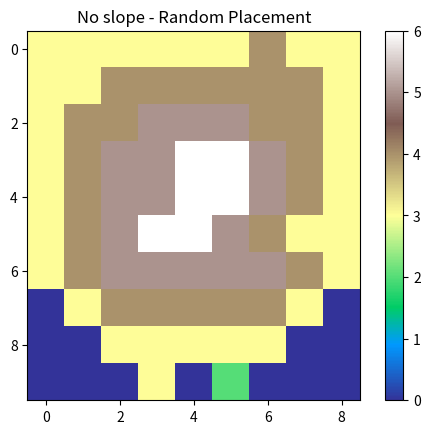

Reproduce this figure in Python.
'''
=====================================
[redacted]
======================================
'''

from random import randint, uniform
import matplotlib.pyplot as plt
import numpy as np
import scipy.interpolate as sp

# for plotting
import matplotlib.pyplot as plt
from matplotlib import pylab
from numpy import linalg as LA
from scipy import stats



# --------------------------------------------------------------------------
class SandGrid:

    class Avalanche:

        def __init__(self):
            # Want AV data every time we have a AV
            self.time = 0
            self.av_at_time = []
            self.av_size = []
            self.av_lifet = []
            self.av_area = []
            self.av_r = []

        def nextdrop(self):
            self.time += 1

        def avalanche_occured(self, av_dict):
            # Store the step time of occurance
            self.av_at_time.append(self.time)

            # Store size of this averlance in list
            self.av_size.append(av_dict.get('size'))

            #Store area
            self.av_area.append(av_dict.get('area'))

            # Store lifetime of avalanche
            self.av_lifet.append(av_dict.get('lifetime'))

            # Store the radius of the averlance
            self.av_r.append(av_dict.get('radius'))



        def graph_distribution(self, array, title, ylabel, fit=False):

            # get your array, (should already be non-zero)
            vals = np.array(array)

            unique, counts = np.unique(vals, return_counts=True)

            if fit == True:
                x = np.log(unique)
                # Normalize the counts
                y = np.log(counts/np.array(np.linalg.norm(counts)))


                fig, ax = plt.subplots()

                # calculate polynomial
                z = np.polyfit(x, y,1)
                f = np.poly1d(z)
                print(f)

                # Print the relation on the graph
                plt.text(0.85,0.85, f,horizontalalignment='center', verticalalignment='center',transform=ax.transAxes)

                # calculate new x's and y's
                x_new = np.linspace(min(x), max(x))
                y_new = f(x_new)
                plt.plot(x, y,'o',x_new, y_new)
                xlabel = 'Frequency (log)'
                ylabel = ylabel + ' (log)'


            else:
                x = unique
                # Normalize the counts
                y = counts/np.array(np.linalg.norm(counts))
                plt.plot(x, y,'o')
                xlabel = 'Frequency'


            plt.title(title + " (Normalized)")
            plt.xlabel(xlabel)
            plt.ylabel(ylabel)
            plt.show()



        def plot_relationship(self, xlist, ylist, xlabel, ylabel, log=True):

            if log:
                x = np.log(np.array(xlist))
                y = np.log(np.array(ylist))
                scale = 'log'
            else:
                x = xlist
                y = ylist
                scale = 'lin'

            fig, ax = plt.subplots()

            # calculate polynomial
            z = np.polyfit(x, y,1)
            f = np.poly1d(z)
            print(f)

            # Print the relation on the graph
            plt.text(0.85,0.4, f,horizontalalignment='center', verticalalignment='center',transform=ax.transAxes)

            # calculate new x's and y's
            x_new = np.linspace(min(x), max(x))
            y_new = f(x_new)


            plt.plot(x, y,'o', x_new, y_new)

            title = 'Avalanche ' + xlabel + ' vs ' + ylabel + " (" + scale + scale +")"
            plt.title(title)
            plt.xlabel(xlabel + " (" + scale +")")
            plt.ylabel(ylabel + " (" + scale +")")

            ax = plt.gca()
            ax.set_facecolor((0.898, 0.898, 0.898))
            fig = plt.gcf()
            plt.show()



    # Initilze MxN grid
    # Outside is off the table
    def __init__(self, M, N, controls, add_sand=1, max=4, grad=45):
        self.M = M
        self.N = N
        self.controls = controls
        self.add_sand = add_sand
        self.max = max
        self.grid = [[0 for i in range(self.N)] for j in range(self.M)]
        self.mass_array = [0]
        # make a subclass of AV data
        self.avalanche = self.Avalanche()
        self.sand_diff = np.round(np.tan((grad * np.pi)/180)) - 1 # what the gradient corresponds to in sand difference.
        if self.sand_diff < 1:
            self.sand_diff = 1
        if self.sand_diff > 6:
            self.sand_diff = 6

    # prints the sand value in a MxN grid
    def print_grid(self):

        for i in self.grid:
            for j in i:
                print("{:<2}".format(j),end=' ')
            print()
        print()

    # Randomly drop a peice of sand somewhere on Grid
    # Arryas start at 0
    def drop_sand(self):

        # every time we drop sand, increase time (AV) by 1
        self.avalanche.nextdrop()

        # if we are using control to only drop in middle
        if self.controls.get('drop_mid'):
            x = int(self.M/2)
            y = int(self.N/2)

        elif self.controls.get('drop_half'):
            x = randint(0, int(self.M/2))
            y = randint(0, self.N - 1)

        else:

            if self.controls.get('dis') == 'uniform':
                x = randint(0, self.M - 1)
                y = randint(0, self.N - 1)

            if self.controls.get('dis') == 'gauss':
                # want gauss centered on middle, with sigma such that being out off our plot happens 100 - 99.73% of the time (and distregard otherwise)
                # so self.M/2 to get the range either side, then /3 to be within 3 Stddiv
                x = -1
                y = -1

                while x not in range(0, self.M - 1):
                    x = int(np.random.normal(self.controls.get('meanx'), self.controls.get('sigmax')))

                while y not in range(0, self.N - 1):
                    y = int(np.random.normal(self.controls.get('meany'), self.controls.get('sigmay')))


            if self.controls.get('dis') == 'powerlaw':
                x = -1
                y = -1

                a = self.controls.get('powerlaw_a')
                while x not in range(0, self.M - 1):
                    x = int(np.random.power(a))

                while y not in range(0, self.N - 1):
                    y = int(np.random.power(a))

        self.grid[x][y] += self.add_sand

        return {'x': x, 'y':y}


    # Checks every location to see if it is too tall
    # can spill up hill...
    def is_hill(self, xy_dict, lifetime=0):
        spill = True
        av = 0

        # use this to track the locations of unique topping sites (area)
        tops_at = [[0 for i in range(self.N)] for j in range(self.M)]

        while spill:
            spill = False
            # check everywhere
            for i in range(self.M):
                for j in range(self.N):
                    # if is too big, spill

                    if self.grid[i][j] >= self.max:
                        # We have a site (Only count once)
                        tops_at[i][j] = 1
                        # avalanche adds the number of sand spilled during self.spill()
                        if self.controls.get('smart_spill'):
                            spill_results = self.smart_spill(i,j)
                            av += spill_results[0]
                            spill = spill_results[1]
                            # maybe we have a spill (might not have high enough gradient)
                        else:
                            av += self.spill(i, j)
                            #We have had a spill, so will need to check if there are any left over big piles.
                            spill = True

                        # We have to increase the life time of avalanche by 1
                        lifetime += 1



        # Now we should count all the unique sites
        n_u_top = self.grid_sum(tops_at)

        # Claculate the radius from (x_0, y_0)
        max_r = self.radius_from(xy_dict, tops_at)

        # Return the size of avalanche in all
        return {'size': av , 'area':n_u_top, 'lifetime':lifetime, 'radius':max_r}


    def radius_from(self, xy_dict, site_grid):
        # We will consider the radius to be number of sites to the furtherest away site that is changed (Including spilling and stopping on)
        '''
        0  0  0  0
        0  0  1  1
        0  0  1  *
        0  0  0  1

        0  0  #  #
        0  #  1  1
        0  #  1  *
        0  0  #  1

        This is a 4x4 grid that started at * and 1 are unique topping sites. The radius of this is 2. (# is where sand spilled but didnt cause a spill)
        '''
        # Site original drop
        x = xy_dict.get('x')
        y = xy_dict.get('y')
        top_loc = []
        for i in range(self.M):
            for j in range(self.N):
                if site_grid[i][j] == 1:
                    top_loc.append([i,j])
        d_max = 0
        for a in top_loc:
            dx = abs(a[0] - x)
            dy = abs(a[1] - y)

            # check if they are on the edges:
            # if its not on the row edge then x would have spilled another site away from the drop site
            if x != 0 and x != self.M - 1 and (y != 0 and y != self.N):
                dy += 1
                # only need to add one to the distance


            d_xy = dx+ dy
            if d_max < d_xy:
                d_max = d_xy

        return d_max + 1

    def spill(self, i, j):

        # decrease the number of sand at (i,j) by self.max

        self.grid[i][j] -= self.max

        # check if on the edge
        # Can spill uphill - nonphysical

        if i != 0:
            # Not on a hoz edge
            self.grid[i-1][j] += 1
        if i != self.M - 1:
            self.grid[i+1][j] += 1

        # Vert edge:
        if j != 0:
            self.grid[i][j-1] += 1
        if j != self.N - 1:
            self.grid[i][j+1] += 1

        return self.max

    def smart_spill(self, i, j):
        spill = False

        n_spilled = 0

        # there is a chance that the pile wont spill at all. (only spill stoc_prob percent of the time)
        if self.controls.get('stocastic_spill') and uniform(0, 1) > self.controls.get('stoc_prob'):
            return [n_spilled, spill]


        # check if on the edge
        # Can only spill downhill

        # Not on a hoz edge
        # Check to see if can spill downhill with a bigger gradient difference

        if i != 0:
            if self.grid[i][j]  > self.grid[i-1][j] + self.sand_diff:
                self.grid[i-1][j] += 1
                n_spilled += 1
        else:
            # spilled off edge
            n_spilled += 1

        if (i != self.M - 1):
            if self.grid[i][j] > self.grid[i+1][j] + self.sand_diff:
                self.grid[i+1][j] += 1
                n_spilled += 1
        else:
            # spilled off edge
            n_spilled += 1

        # Check if not on Vert edge and is spilling downhill:
        if j != 0:
            if self.grid[i][j] > self.grid[i][j-1] + self.sand_diff:
                self.grid[i][j-1] += 1
                n_spilled += 1
        else:
            n_spilled += 1

        if (j != self.N - 1):
            if self.grid[i][j] > self.grid[i][j+1] + self.sand_diff:
                self.grid[i][j+1] += 1
                n_spilled += 1
        else:
            n_spilled += 1


        self.grid[i][j] -= n_spilled


        # Note that is nothing spilled, it must be surrounded by hills over max, so running program again will get the surrounding first. It will evetually each somewhere it can spill/edge so will terminate.
        if n_spilled != 0:
            spill = True
        return [n_spilled, spill]

    def graph(self):

        # make 1d array for x and y direction ([0, 1, 2, 3...] etc)
        x = range(int(self.M))
        y = range(self.N)

        # get Z values from Table.grid - this is the num sand at a particular (x,y). Has to be a np array to work.
        Z = np.asarray(self.grid)

        fig, ax = plt.subplots()
        cax = ax.imshow(self.grid, cmap='terrain')
        ax.set_title('No slope - Random Placement')
        cbar = fig.colorbar(cax)
        plt.show()
        #fig.savefig('./Graph.pdf')

    def grid_sum(self,grid=None):

        # map(sum, input) will return a list with the sums across all your rows,
        # then, the outer most sum will add up that list.
        if grid==None:
            return sum(map(sum, self.grid))
        else:
            return sum(map(sum, grid))

    def graph_array(self, array, xlabel, ylabel, title):
        plt.plot(array)
        plt.ylabel(ylabel)
        plt.xlabel(xlabel)
        plt.title(title)
        plt.show()


# --------------------------------------------------------------------------


if __name__ == '__main__':

    '''===================================================================='''
    # Controls
    M = 10
    N = 9
    steps = 1000
    gradient = 50 # 45 < grad < 80



    #Drop Distribution + turn on/off various parmas
    controls =  { 'dis'   : 'uniform',
                                #'gauss', # centered on middle
                                # 'powerlaw', # centered on left side
                 'meanx'  : M/2, # only used for gauss
                 'meany'  : N/2,
                 'sigmax' : M/6,
                 'sigmay' : N/6,
                 'powerlaw_a' : 1.1, # a > 4
                 'smart_spill' : True,
                 'stocastic_spill': True,
                 'stoc_prob' : 0.9,
                 'drop_mid' : False, # drop in the middle of the grid
                 'drop_half': True # drop only on top half
                 }

    '''===================================================================='''

    print('Running a {0}x{1} grid for {2} steps with a {3} Distribution'.format(M,N,steps, controls.get('dis')))
    # Initilze grid MxN
    # it will be flat z = 0
    Table = SandGrid(M, N, controls=controls, grad=gradient)

    for i in range(steps):

        # Drop sand on Table
        # and return that location to .is_hill to see if this drop causes am avalanche
        # We return the location to calculate the radius
        av_dict = Table.is_hill(Table.drop_sand())
        # We have gone though an entire grid and there are no more spills
        # Check if we have had an avalanche at this time -> so we need to track if we did
        if  av_dict.get('size') != 0:

            # if we did, store the time it occured at
            Table.avalanche.avalanche_occured(av_dict)

        # Now check the total number of sand on the table After everything has
        # spilled
        Table.mass_array.append(Table.grid_sum())


    Table.print_grid()
    '''===================================================================='''
    # Table.graph_array(Table.mass_array, 'Time', 'Mass of Sand', 'Sand Mass Over Time')
    # Table.graph_array(Table.avalanche.av_size, 'Time', 'avalanche Size', 'avalanches Over Time')


    # Table.graph_array(Table.avalanche.av_area, 'Time', 'Number of Unique Steps', 'avalanche Area over Time')'''


    # Table.graph_array(Table.avalanche.av_lifet, 'Time', 'Lifetime of avalanche', 'avalanche Lifetime over Time')

    # Table.graph_array(Table.avalanche.av_r, 'Time', 'Radius of avalanche', 'avalanche Radius over Time')'''

    ''' ===================================================================='''
    #Table.avalanche.graph_distribution(Table.avalanche.av_size, 'Avalanche Size Distribution','Size',fit=True)
    #Table.avalanche.graph_distribution(Table.avalanche.av_area, 'Avalanche Area Distribution', 'Area', fit=True)
    #Table.avalanche.graph_distribution(Table.avalanche.av_lifet, 'Avalanche Lifetime Distribution', 'Lifetime', fit=True)
    #Table.avalanche.graph_distribution(Table.avalanche.av_r, 'Avalanche Radius Distribution', 'Radius', fit=True)
    ''' ===================================================================='''

    # Table.avalanche.plot_relationship(Table.avalanche.av_size, Table.avalanche.av_size, 'Size', 'Size')
    # Table.avalanche.plot_relationship(Table.avalanche.av_area, Table.avalanche.av_size, 'Area', 'Size')
    # Table.avalanche.plot_relationship(Table.avalanche.av_lifet, Table.avalanche.av_size, 'Life Time', 'Size')
    # Table.avalanche.plot_relationship(Table.avalanche.av_r,Table.avalanche.av_size, 'Radius', 'Size')

    Table.graph()
